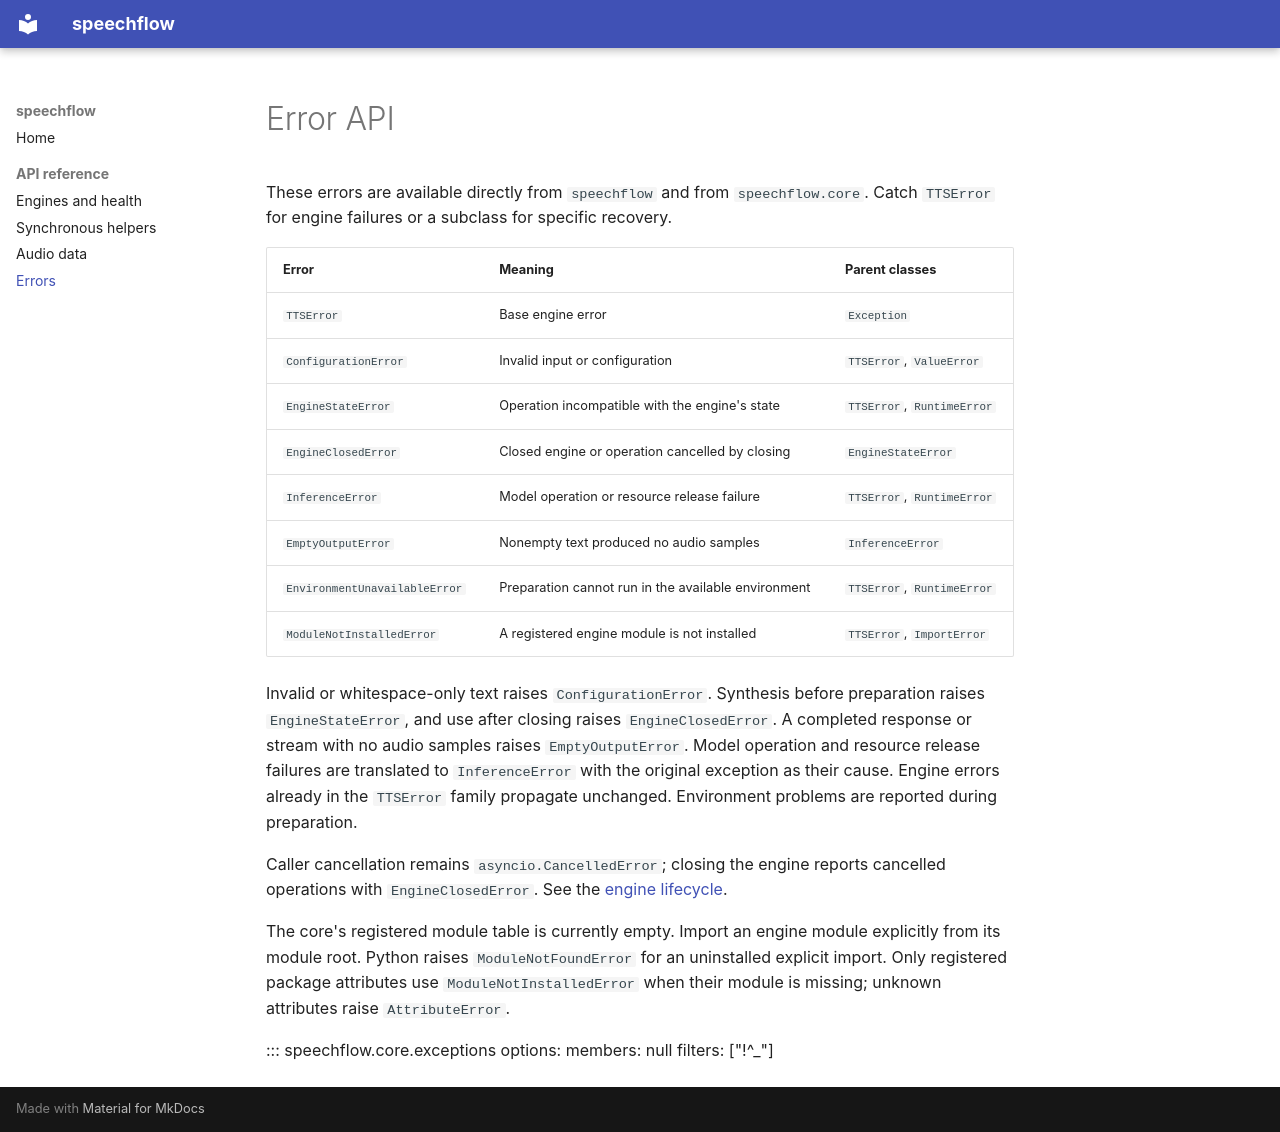

repository: sync-dev-org/speechflow · page: api/errors/index.html · generator: mkdocs

# Error API

These errors are available directly from `speechflow` and from `speechflow.core`.
Catch `TTSError` for engine failures or a subclass for specific recovery.

| Error | Meaning | Parent classes |
| --- | --- | --- |
| `TTSError` | Base engine error | `Exception` |
| `ConfigurationError` | Invalid input or configuration | `TTSError`, `ValueError` |
| `EngineStateError` | Operation incompatible with the engine's state | `TTSError`, `RuntimeError` |
| `EngineClosedError` | Closed engine or operation cancelled by closing | `EngineStateError` |
| `InferenceError` | Model operation or resource release failure | `TTSError`, `RuntimeError` |
| `EmptyOutputError` | Nonempty text produced no audio samples | `InferenceError` |
| `EnvironmentUnavailableError` | Preparation cannot run in the available environment | `TTSError`, `RuntimeError` |
| `ModuleNotInstalledError` | A registered engine module is not installed | `TTSError`, `ImportError` |

Invalid or whitespace-only text raises `ConfigurationError`. Synthesis before
preparation raises `EngineStateError`, and use after closing raises
`EngineClosedError`. A completed response or stream with no audio samples raises
`EmptyOutputError`. Model operation and resource release failures are translated
to `InferenceError` with the original exception as their cause. Engine errors
already in the `TTSError` family propagate unchanged. Environment problems are
reported during preparation.

Caller cancellation remains `asyncio.CancelledError`; closing the engine reports
cancelled operations with `EngineClosedError`. See the [engine lifecycle](engine.md).

The core's registered module table is currently empty. Import an engine module
explicitly from its module root. Python raises `ModuleNotFoundError` for an
uninstalled explicit import. Only registered package attributes use
`ModuleNotInstalledError` when their module is missing; unknown attributes raise
`AttributeError`.

::: speechflow.core.exceptions
    options:
      members: null
      filters: ["!^_"]
